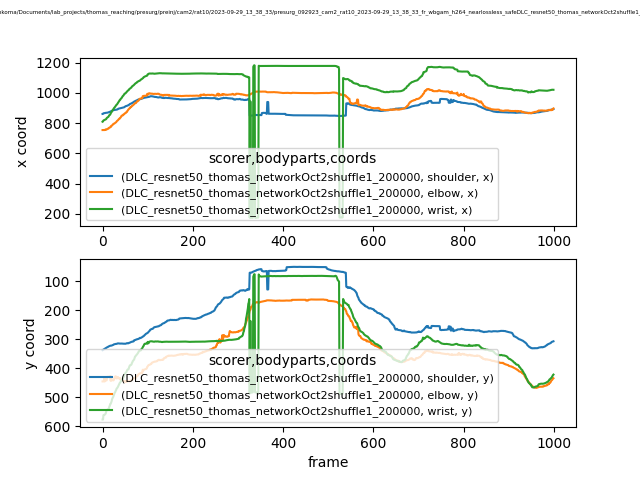

Values plotted in this chart, from the file beside it:
scorer, DLC_resnet50_thomas_networkOct2shuffle1_…, DLC_resnet50_thomas_networkOct2shuffle1_…, DLC_resnet50_thomas_networkOct2shuffle1_…, DLC_resnet50_thomas_networkOct2shuffle1_…, DLC_resnet50_thomas_networkOct2shuffle1_…, DLC_resnet50_thomas_networkOct2shuffle1_…, DLC_resnet50_thomas_networkOct2shuffle1_…, DLC_resnet50_thomas_networkOct2shuffle1_…, DLC_resnet50_thomas_networkOct2shuffle1_…
bodyparts, shoulder, shoulder, shoulder, elbow, elbow, elbow, wrist, wrist, wrist
coords, x, y, likelihood, x, y, likelihood, x, y, likelihood
0, 860.8, 337.7, 0.9318, 754.1, 445.5, 0.2006, 809.4, 576.9, 0.9192
1, 861.2, 336.7, 0.9251, 754.4, 445.2, 0.1459, 810.6, 576.9, 0.907
2, 865, 335.4, 0.9374, 755, 445.4, 0.1785, 817.7, 561.7, 0.8778
3, 865.4, 334.7, 0.9414, 754.3, 445.6, 0.2, 819, 561.3, 0.9027
4, 865.7, 333.5, 0.9456, 754.1, 433, 0.2432, 820.5, 560.4, 0.929
5, 866.6, 332.6, 0.9497, 754.7, 445.4, 0.2941, 821.6, 560, 0.9472
6, 867.3, 331.5, 0.9552, 755.3, 432.3, 0.2725, 822.8, 558.3, 0.9415
7, 868.1, 330.5, 0.9535, 758.9, 433.1, 0.2601, 824.8, 555.9, 0.92
8, 868.6, 329.8, 0.9518, 757.5, 442.4, 0.3297, 826.5, 550.5, 0.8944
9, 868.5, 328.9, 0.9447, 757.4, 441.7, 0.3921, 832.2, 544.3, 0.9192
10, 868.8, 328, 0.934, 760.3, 430.2, 0.4479, 835.6, 543.7, 0.958
11, 869.4, 327.3, 0.9323, 761.6, 430.3, 0.5479, 837.7, 542.4, 0.9569
12, 870.2, 326.6, 0.9313, 763.1, 429.3, 0.5093, 839.4, 541.7, 0.9495
13, 871.6, 325.4, 0.9128, 763.2, 429.3, 0.4639, 842.1, 540.5, 0.9188
14, 872.1, 324.8, 0.9183, 768.4, 430.7, 0.4127, 847.6, 538.7, 0.8902
15, 873.8, 323.8, 0.9353, 769.5, 429.9, 0.5059, 852.7, 532.5, 0.9562
16, 874.3, 323.3, 0.9344, 770.4, 428.6, 0.5949, 854.1, 529.1, 0.9666
17, 876.3, 322.5, 0.9237, 772.2, 427.4, 0.5709, 856.9, 523.3, 0.9453
18, 877.7, 322.4, 0.9391, 777.4, 443.4, 0.5922, 864.2, 522.7, 0.9569
19, 878.7, 322, 0.9428, 777.3, 429.1, 0.6727, 870.5, 518.2, 0.9667
20, 879.8, 322, 0.9503, 782.7, 442.1, 0.7193, 872.6, 514.3, 0.958
21, 881.1, 321.2, 0.9506, 784.7, 441, 0.7662, 879.8, 507.8, 0.9551
22, 882.9, 320.3, 0.9482, 788, 440.9, 0.7691, 884.3, 503.4, 0.9711
23, 883.8, 319.9, 0.9448, 790.1, 441, 0.6957, 889, 500.9, 0.9651
24, 885, 319.4, 0.9438, 795.3, 442, 0.7141, 890.1, 497.5, 0.9531
25, 886.6, 317.9, 0.9445, 796.3, 440.4, 0.7282, 898, 492.8, 0.9764
26, 887.1, 317.5, 0.9458, 796.8, 435.4, 0.7261, 901.6, 487.5, 0.9723
27, 887.4, 317.1, 0.9441, 799.4, 435, 0.7265, 904.7, 484.2, 0.9753
28, 887.9, 316.9, 0.9389, 802.8, 428.3, 0.7334, 908.9, 482.7, 0.9713
29, 888.3, 316.4, 0.9358, 804.2, 427.8, 0.7324, 913.9, 478.1, 0.9773
30, 888.8, 316.4, 0.9331, 805.7, 428.7, 0.6899, 918, 475.8, 0.9726
31, 889.1, 316.1, 0.9249, 810.6, 434.8, 0.7083, 921.6, 470.7, 0.9558
32, 889.6, 315.6, 0.913, 814.2, 435.4, 0.7387, 923.7, 468.9, 0.9697
33, 891.4, 314.7, 0.9086, 816.7, 430.6, 0.7289, 929.1, 467, 0.9726
34, 892.3, 314.5, 0.9127, 818.8, 430.1, 0.7103, 933.1, 464.5, 0.977
35, 895.4, 314.5, 0.9268, 823.1, 432.6, 0.6717, 937.4, 460.8, 0.9343
36, 896.2, 314.6, 0.9482, 826.3, 435.1, 0.7168, 942.2, 456.3, 0.9341
37, 896.7, 314.7, 0.9517, 829.9, 435, 0.7513, 947.2, 454.2, 0.9613
38, 897.2, 315.1, 0.9558, 830, 434.9, 0.7672, 952.4, 450.9, 0.9634
39, 898.5, 315, 0.9583, 834.6, 434.1, 0.7354, 953.7, 449.2, 0.9433
40, 899.4, 314.9, 0.9574, 837.4, 440.3, 0.6754, 959.9, 446.9, 0.9239
41, 900.5, 314.8, 0.9567, 841.9, 441.2, 0.6346, 962.6, 444.3, 0.9626
42, 901.1, 314.5, 0.9556, 848.3, 440.7, 0.7127, 966.5, 442, 0.9591
43, 901.7, 315, 0.9557, 850.3, 442, 0.7738, 969.3, 439.1, 0.9509
44, 902, 315.3, 0.9538, 850.1, 441.8, 0.7357, 975.9, 436.6, 0.9409
45, 902.7, 315.9, 0.9521, 851.4, 443.2, 0.76, 979.4, 434.9, 0.9682
46, 903.3, 315.5, 0.948, 857.2, 444.5, 0.7175, 981.7, 432.7, 0.9623
47, 904, 315.6, 0.9371, 858.2, 444.9, 0.763, 986, 428.6, 0.9209
48, 905.2, 315.5, 0.9047, 858.6, 445.1, 0.7735, 989.3, 423.3, 0.9185
49, 907.6, 315.5, 0.9034, 863.4, 444.5, 0.8011, 995.7, 419.5, 0.9508
50, 910.9, 316, 0.9167, 866, 445.6, 0.8317, 996.4, 417.9, 0.9525
51, 912, 315.6, 0.943, 867.3, 448, 0.8257, 998.1, 416.8, 0.9384
52, 912.7, 315.2, 0.947, 868.3, 445.5, 0.7517, 1001, 414.4, 0.9139
53, 913.2, 314.3, 0.9535, 874.3, 445.2, 0.726, 1004, 412.9, 0.8698
54, 914.5, 314, 0.9559, 874.4, 445.9, 0.7386, 1009, 408.6, 0.8899
55, 915.8, 313.5, 0.9591, 880.6, 444.2, 0.7564, 1012, 405.6, 0.9518
56, 917.3, 314.2, 0.9546, 883.8, 444.5, 0.8046, 1015, 404.4, 0.9405
57, 918.6, 314.1, 0.9527, 889.7, 444.1, 0.8203, 1017, 404.3, 0.9005
... 942 more rows
